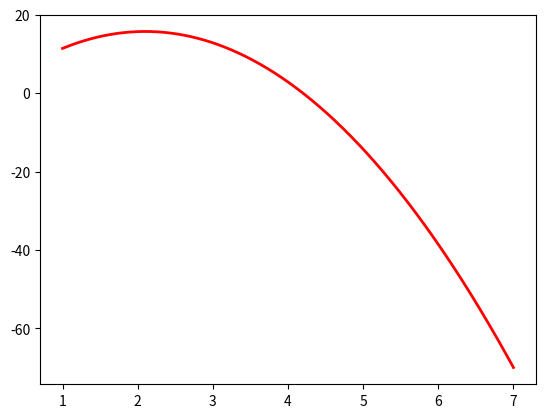

Recreate this plot in Python.
'''
Author: your name
Date: 2020-11-08 10:19:22
LastEditTime: 2020-11-08 14:47:41
LastEditors: Please set LastEditors
Description: In User Settings Edit
FilePath: \python\math\test.py
'''
import math
pi = math.pi
import numpy as np
import matplotlib.pyplot as plt

r = np.linspace(1,7,1000)
s = (-0.5*pi-2)*r**2 + 15*r   #`s关于r的函数`
plt.plot(r,s,'r',linewidth = 2)
plt.show()